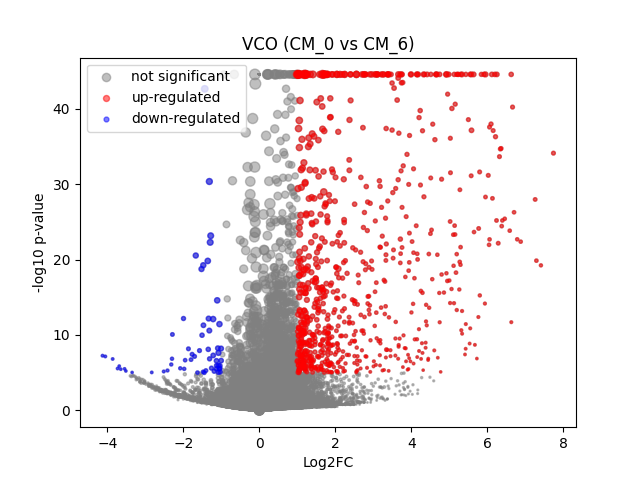

The data file committed next to this chart (first rows):
	gene	expression_1	expression_2	log2FC	-log10 p-val	significant
0	MIR1302-2HG	1.6647391e-08	-4.0745363e-09	-2.9925292e-05	44.55	0
1	FAM138A	1.6647391e-08	-4.0745363e-09	-2.9925292e-05	44.55	0
2	OR4F5	1.6647391e-08	-4.0745363e-09	-2.9925292e-05	44.55	0
3	AL627309.1	0.002279	-4.0745363e-09	-1.713	1.575	0
4	AL627309.3	1.6647391e-08	-4.0745363e-09	-2.9925292e-05	44.55	0
5	AL627309.2	1.6647391e-08	-4.0745363e-09	-2.9925292e-05	44.55	0
6	AL627309.5	0.01675	0.02284	0.4261	0.397	0
7	AL627309.4	0.002141	-4.0745363e-09	-1.651	1.332	0
8	AP006222.2	0.0005376	-4.0745363e-09	-0.6207	0.4983	0
9	AL732372.1	1.6647391e-08	-4.0745363e-09	-2.9925292e-05	44.55	0
10	OR4F29	1.6647391e-08	-4.0745363e-09	-2.9925292e-05	44.55	0
11	AC114498.1	1.6647391e-08	-4.0745363e-09	-2.9925292e-05	44.55	0
12	OR4F16	1.6647391e-08	-4.0745363e-09	-2.9925292e-05	44.55	0
13	AL669831.2	0.001387	0.001497	0.06472	0.02293	0
14	LINC01409	0.06399	0.05057	-0.3339	0.6375	0
15	FAM87B	0.0005722	-4.0745363e-09	-0.6527	0.4983	0
16	LINC01128	0.1205	0.1826	0.5953	2.839	0
17	LINC00115	0.01435	0.006052	-1.123	1.18	0
18	FAM41C	0.007967	0.009015	0.1595	0.09449	0
19	AL645608.6	1.6647391e-08	-4.0745363e-09	-2.9925292e-05	44.55	0
20	AL645608.2	0.004009	0.00633	0.5495	0.2551	0
21	AL645608.4	0.001316	-4.0745363e-09	-1.212	1.054	0
22	LINC02593	0.05755	0.03478	-0.7106	1.679	0
23	SAMD11	0.4325	0.386	-0.1638	0.9416	0
24	NOC2L	0.2272	0.235	0.04892	0.1492	0
25	KLHL17	0.009811	0.0156	0.6183	0.491	0
26	PLEKHN1	0.001927	-4.0745363e-09	-1.55	1.33	0
27	PERM1	1.6647391e-08	-4.0745363e-09	-2.9925292e-05	44.55	0
28	AL645608.7	0.0005867	0.002515	1.147	0.3414	0
29	HES4	0.266	0.6711	1.332	31.89	1
30	ISG15	0.2173	0.2399	0.1421	0.5235	0
31	AL645608.1	1.6647391e-08	-4.0745363e-09	-2.9925292e-05	44.55	0
32	AGRN	0.07972	0.1004	0.3284	0.7742	0
33	AL645608.5	1.6647391e-08	-4.0745363e-09	-2.9925292e-05	44.55	0
34	AL645608.8	1.6647391e-08	-4.0745363e-09	-2.9925292e-05	44.55	0
35	RNF223	1.6647391e-08	-4.0745363e-09	-2.9925292e-05	44.55	0
36	C1orf159	0.01266	0.03576	1.428	2.164	0
37	AL390719.3	1.6647391e-08	-4.0745363e-09	-2.9925292e-05	44.55	0
38	LINC01342	1.6647391e-08	-4.0745363e-09	-2.9925292e-05	44.55	0
39	AL390719.2	1.6647391e-08	-4.0745363e-09	-2.9925292e-05	44.55	0
40	TTLL10-AS1	1.6647391e-08	-4.0745363e-09	-2.9925292e-05	44.55	0
41	TTLL10	1.6647391e-08	-4.0745363e-09	-2.9925292e-05	44.55	0
42	TNFRSF18	0.00121	-4.0745363e-09	-1.144	0.7972	0
43	TNFRSF4	1.6647391e-08	-4.0745363e-09	-2.9925292e-05	44.55	0
44	SDF4	0.4442	0.5139	0.21	1.811	0
45	B3GALT6	0.1409	0.1901	0.4298	1.831	0
46	C1QTNF12	0.002792	-4.0745363e-09	-1.923	1.824	0
47	AL162741.1	1.6647391e-08	0.001267	1.181	0.4977	0
48	UBE2J2	0.2636	0.3045	0.207	1.076	0
49	LINC01786	0.0007889	0.003758	1.411	0.5592	0
50	SCNN1D	0.005147	0.002441	-0.8369	0.4469	0
51	ACAP3	0.04965	0.0608	0.287	0.4717	0
52	PUSL1	0.07499	0.135	0.8398	3.721	0
53	INTS11	0.1179	0.1458	0.3031	0.9574	0
54	AL139287.1	1.6647391e-08	0.0009284	0.9474	0.4977	0
55	CPTP	0.05849	0.07872	0.4223	0.8968	0
56	TAS1R3	0.0009553	-4.0745363e-09	-0.9674	0.8024	0
57	DVL1	0.04685	0.07896	0.7408	1.907	0
58	MXRA8	0.02923	0.02935	0.00543	0.004419	0
59	AURKAIP1	0.9777	1.274	0.3813	18.94	0
... 36,541 more rows
